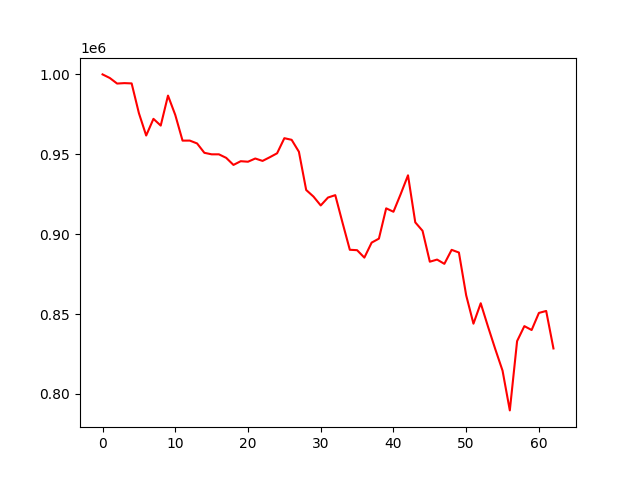

Data behind this chart, as committed beside it:
, 0
0, 1000000
1, 997742
2, 994274
3, 994538
4, 994362
5, 975723
6, 961746
7, 972178
8, 967963
9, 986729
10, 974615
11, 958552
12, 958567
13, 956778
14, 950921
15, 949970
16, 949970
17, 947768
18, 943338
19, 945665
20, 945344
21, 947352
22, 945851
23, 948160
24, 950622
25, 960071
26, 959053
27, 951570
28, 927653
29, 923537
30, 917970
31, 922930
32, 924412
33, 907113
34, 890227
35, 889973
36, 885320
37, 894705
38, 897200
39, 916167
40, 914025
41, 925148
42, 936840
43, 907386
44, 902102
45, 882760
46, 884088
47, 881424
48, 890182
49, 888501
50, 861716
51, 843971
52, 856748
53, 842133
54, 828046
55, 814565
56, 789687
57, 833052
58, 842432
59, 840005
... 3 more rows
